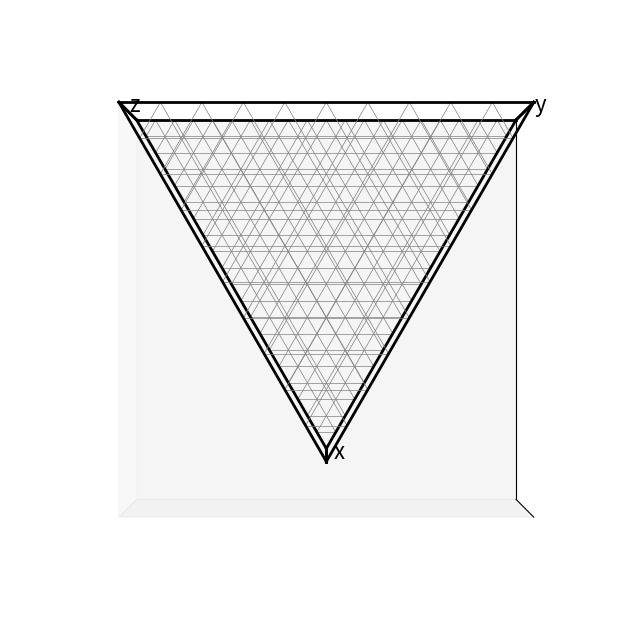

Generate this figure with matplotlib:
import numpy as np
import matplotlib.pyplot as plt
from mpl_toolkits.mplot3d import Axes3D

fig=plt.figure(figsize=(8,8))
ax1=fig.add_subplot(111,projection='3d')
ax1.set_xticks([])
ax1.set_yticks([])
ax1.set_zticks([])
ax1.view_init(elev=90,azim=90)


h = np.sqrt(3.0)*0.5

for i in range(1,20):
    ax1.plot([i/2/20.0, 1.0-i/2/20.0],[h*i/2/10.0, h*i/2/10.0],[0,0],color='gray', lw=0.5)
    ax1.plot([i/2/20.0, i/2/10.0],[h*i/2/10.0, 0.0],[0,0], color='gray', lw=0.5)
    ax1.plot([0.5+i/2/20.0, i/2/10.0],[h*(1.0-i/2/10.0), 0.0],[0,0], color='gray', lw=0.5)

ax1.plot([0.0, 1.0],[0.0, 0.0],[0,0], 'k-', lw=2)
ax1.plot([0.0, 0.5],[0.0, h],[0,0], 'k-', lw=2)
ax1.plot([1.0, 0.5],[0.0, h],[0,0], 'k-', lw=2)

ax1.plot([0.0, 0.0],[0.0, 0.0],[0,1], 'k-', lw=2)
ax1.plot([1, 1],[0,0],[0,1], 'k-', lw=2)
ax1.plot([0.5, 0.5],[h, h],[0,1], 'k-', lw=2)

ax1.text(0.48, h+0.0283,0, 'x', fontsize=16)
ax1.text(-0.05, -0.02,0, 'y', fontsize=16)
ax1.text(1.02, -0.02,0, 'z', fontsize=16)

for i in range(1,10):
    ax1.plot([i/20.0, 1.0-i/20.0],[h*i/10.0, h*i/10.0],[1,1],color='gray', lw=0.5)
    ax1.plot([i/20.0, i/10.0],[h*i/10.0, 0.0],[1,1], color='gray', lw=0.5)
    ax1.plot([0.5+i/20.0, i/10.0],[h*(1.0-i/10.0), 0.0],[1,1], color='gray', lw=0.5)

ax1.plot([0.0, 1.0],[0.0, 0.0],[1,1], 'k-', lw=2)
ax1.plot([0.0, 0.5],[0.0, h],[1,1], 'k-', lw=2)
ax1.plot([1.0, 0.5],[0.0, h],[1,1], 'k-', lw=2)

ax1.plot([0.0, 0.0],[0.0, 0.0],[0,1], 'k-', lw=2)
ax1.plot([1, 1],[0,0],[0,1], 'k-', lw=2)
ax1.plot([0.5, 0.5],[h, h],[0,1], 'k-', lw=2)

ax1.set_xlim(0,1)
ax1.set_ylim(0,1)
ax1.set_zlim(0,1)


plt.show()
